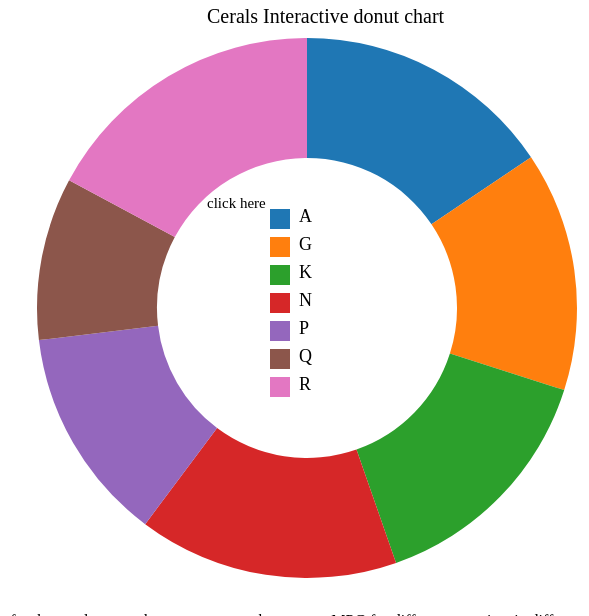
D3 v4 page, settled after 360 driven frames (6 s of simulated time); the page loaded 1 data file(s).


var margin = {top: 60, right: 0, bottom: 0, left: 0};

var width = 600-margin.left-margin.right;
var height = 600-margin.top - margin.bottom;
var fullWidth = width + margin.left+margin.right;
var fullHeight = height+margin.top+margin.bottom;
var radius = Math.min(width, height) / 2;

var color = d3.scaleOrdinal(d3.schemeCategory10);

var svg = d3.select("#chart4").append("svg")
    .attr("width", fullWidth)
    .attr("height", fullHeight);

var g = svg.append("g")
    .attr("transform","translate(" + (fullWidth / 2) + "," + (fullHeight / 2) +")")
    .attr("class","chartGroup");

var donutWidth = ( width / 4);

var arc = d3.arc()
    .innerRadius(donutWidth)
    .outerRadius(radius);

var pie = d3.pie()
    .value(function(d) { return d.Carbohydrates})
    .sort(null);

var tooltip = d3.select('#chart4')
    .append('div')
    .attr('class','tooltip')

tooltip.append('div')
    .attr('class','Manufacturer');
tooltip.append('div')
    .attr('class', 'Carbohydrates');
tooltip.append('div')
    .attr('class','percent');



 d3.csv('cereals.csv', function(error, dataset) {
          dataset.forEach(function(d) {
            d.Carbohydrates = +d.Carbohydrates;
            d.enabled = true;
          });               
     
var path = g.selectAll('path')
    .data(pie(dataset))
    .enter()
    .append('path')
        .attr('d',arc)
        .attr('fill', function(d,i){
            return color(d.data.Manufacturer);
        })
    .each(function(d){this._current = d;});

path.on('mousemove', function(d){
      var xposSub = document.getElementById("chart4").getBoundingClientRect().left; 
      var xpos = d3.event.x - xposSub + 20  
      var ypos = d3.event.y    
      tooltip.style("left" ,xpos + "px")
      tooltip.style("top", ypos + "px")  
    var total = d3.sum(dataset.map(function(d){
      return (d.enabled) ? d.Carbohydrates : 0;
    }));
  var percent = Math.round(10000 * d.data.Carbohydrates / total) / 100;
  tooltip.select('.Manufacturer').html(d.data.Manufacturer);
  tooltip.select('.Carbohydrates').html(d.data.Carbohydrates);
  tooltip.select('.percent').html(percent + '%');
  tooltip.style('display', 'block');
});
   
     
     
path.on('mouseout', function(d){
    tooltip.style('display','none');

});
   
var legendRectSize = 18;
var legendSpacing = 10; 

var legend = g.selectAll('.legend')
    .data(color.domain()) 
    .enter()
        .append('g')
        .attr('class','legend')
        .attr('transform', function(d,i){
            var height = legendRectSize + legendSpacing;
            var offset = height * color.domain().length / 2;
            var horz = -2 * legendRectSize;
            var vert = i * height-offset;
            return 'translate(' + horz + ',' + vert + ')';
        });

    legend.append('rect')
        .attr('width',legendRectSize)
        .attr('height',legendRectSize)
        .style('fill',color)
        .style('stroke',color)

        .on('click', function(Manufacturer){
        var rect = d3.select(this);
  var enabled = true;
  var totalEnabled = d3.sum(dataset.map(function(d) {
    return (d.enabled) ? 1 : 0;
  }));

  if (rect.attr('class') === 'disabled') {
    rect.attr('class', '');
  } else {
    if (totalEnabled < 2) return;
    rect.attr('class', 'disabled');
    enabled = false;
  }

  pie.value(function(d) {
    if (d.Manufacturer === Manufacturer) d.enabled = enabled;
    return (d.enabled) ? d.Carbohydrates : 0;
  });

  path = path.data(pie(dataset));

  path.transition()
    .duration(750)
    .attrTween('d', function(d) {
      var interpolate = d3.interpolate(this._current, d);
      this._current = interpolate(0);
      return function(t) {
        return arc(interpolate(t));
      };
    });
    });


legend.append('text')
  .attr('x', legendRectSize + legendSpacing)
  .attr('y', legendRectSize - legendSpacing)
  .attr('style','font-size: 18')
  .attr('alignment-baseline','middle')
  .text(function(d) { return d; });

 });
 
 svg.append("text")
	.attr('x', 200)
	.attr('y', 15)
	.attr("font-size", "20px")
	.text("Cerals Interactive donut chart")
	
	svg.append("text")
	.attr('x', 200)
	.attr('y', 200)
	.attr("font-size", "15px")
	.text("click here")
	

### data: cereals.csv
Manufacturer, Calories, Protein, Fat, Fiber, Sodium, Carbohydrates, Sugars, Potassium
A, 100, 4, 1, 0, 0, 16, 3, 95
G, 111.4, 2.318, 1.364, 1.273, 200.5, 14.73, 7.955, 85.23
K, 108.7, 2.652, 0.6087, 2.739, 174.8, 15.13, 7.565, 103
N, 86.67, 2.833, 0.1667, 4, 37.5, 16, 1.833, 120.7
P, 108.9, 2.444, 0.8889, 2.778, 146.1, 13.22, 8.778, 113.9
Q, 95, 2.625, 1.75, 1.337, 92.5, 10, 5.25, 74.38
R, 115, 2.5, 1.25, 1.875, 198.1, 17.62, 6.125, 89.25